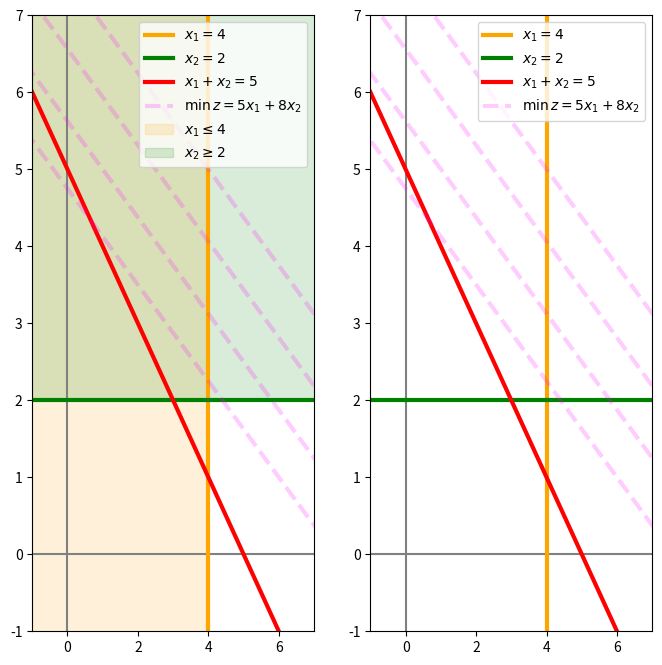

Here is the Python script that generated this plot:
#%% [markdown]
# $$\min\, z = 5x_1 + 8x_2$$

# $$\begin{align*}
# x_1 &\leq 4 \\
# x_2 &\geq 2\\
# x_1 + x_2 &= 5\\
# x_1, x_2 &\geq 0
# \end{align*}$$
# %% 
import numpy as np
import matplotlib.pyplot as plt
# %%
x = np.linspace(-10,100, 10)
print(x)
print(x[x<4])
# %%
objective = {
    'function': lambda z, x: (z - 5 * x) / 8,
    'domain': np.linspace(60, 45, 3),
    'label': r'$\min\, z = 5x_1 + 8x_2$',
}

# %%
expr1 = {
    'x': [4, 4],
    'y': [-1, 100],
    'label': r'$x_1 = 4$',
    'label2': r'$x_1 \leq 4$',
    'color': 'orange',
    'index': 0
}

expr2 = {
    'x': [-1, 100],
    'y': [2, 2],
    'label': r'$x_2 = 2$',
    'label2': r'$x_2 \geq 2$',
    'color': 'green',
    'index': 1,
}

expr3 = {
    'x': x,
    'y': 5 - x,
    'label': r'$x_1 + x_2 = 5$',
    'color': 'red',
    'index': 2,
}


# %% [markdown]
# ## Plotting
# %%

plt.figure(figsize=(8,8))
# ------- SUBPLOT -----------
plt.subplot(121)
plt.xlim(-1, 7)
plt.ylim(-1, 7)

plt.axvline(0, color="0.5")
plt.axhline(0, color="0.5")

# lines
for line in [expr1, expr2, expr3]:
    plt.plot(
        line['x'],
        line['y'],
        lw=3,
        color=line['color'],
        label=line['label'],
            )
# z function            
plt.plot(
        x,
        objective['function'](38, x),
        lw=3,
        ls='--',
        color='magenta',
        label=objective['label'],
        alpha=0.2,        
        )
# z function
for z in objective['domain']:
    plt.plot(
            x,
            objective['function'](z, x),
            lw=3,
            ls='--',
            color='magenta',
            alpha=0.2,        
            )
# areas
plt.fill_between(
                [-1, 4],
                50,
                -10,
                color='orange',
                alpha=0.15,
                label=expr1['label2']
)

plt.fill_between(
            [-1, 100],
            2,
            100,
            color='green',
            alpha=0.15,
            label=expr2['label2']
)


plt.legend(fontsize=10, loc='upper right')
# ------- SUBPLOT -----------
plt.subplot(122)
plt.xlim(-1, 7)
plt.ylim(-1, 7)

plt.axvline(0, color="0.5")
plt.axhline(0, color="0.5")

# lines
for line in [expr1, expr2, expr3]:
    plt.plot(
        line['x'],
        line['y'],
        lw=3,
        color=line['color'],
        label=line['label'],
            )

 # z function           
plt.plot(
        x,
        objective['function'](38, x),
        lw=3,
        ls='--',
        color='magenta',
        label=objective['label'],
        alpha=0.2,        
        )

# z's
for z in objective['domain']:
    plt.plot(
            x,
            objective['function'](z, x),
            lw=3,
            ls='--',
            color='magenta',
            alpha=0.2,        
            )

plt.legend(fontsize=10, loc='upper right')
# --------
plt.show()

# %% [markdown]
# ## Solving Linear System Equations
# %%
